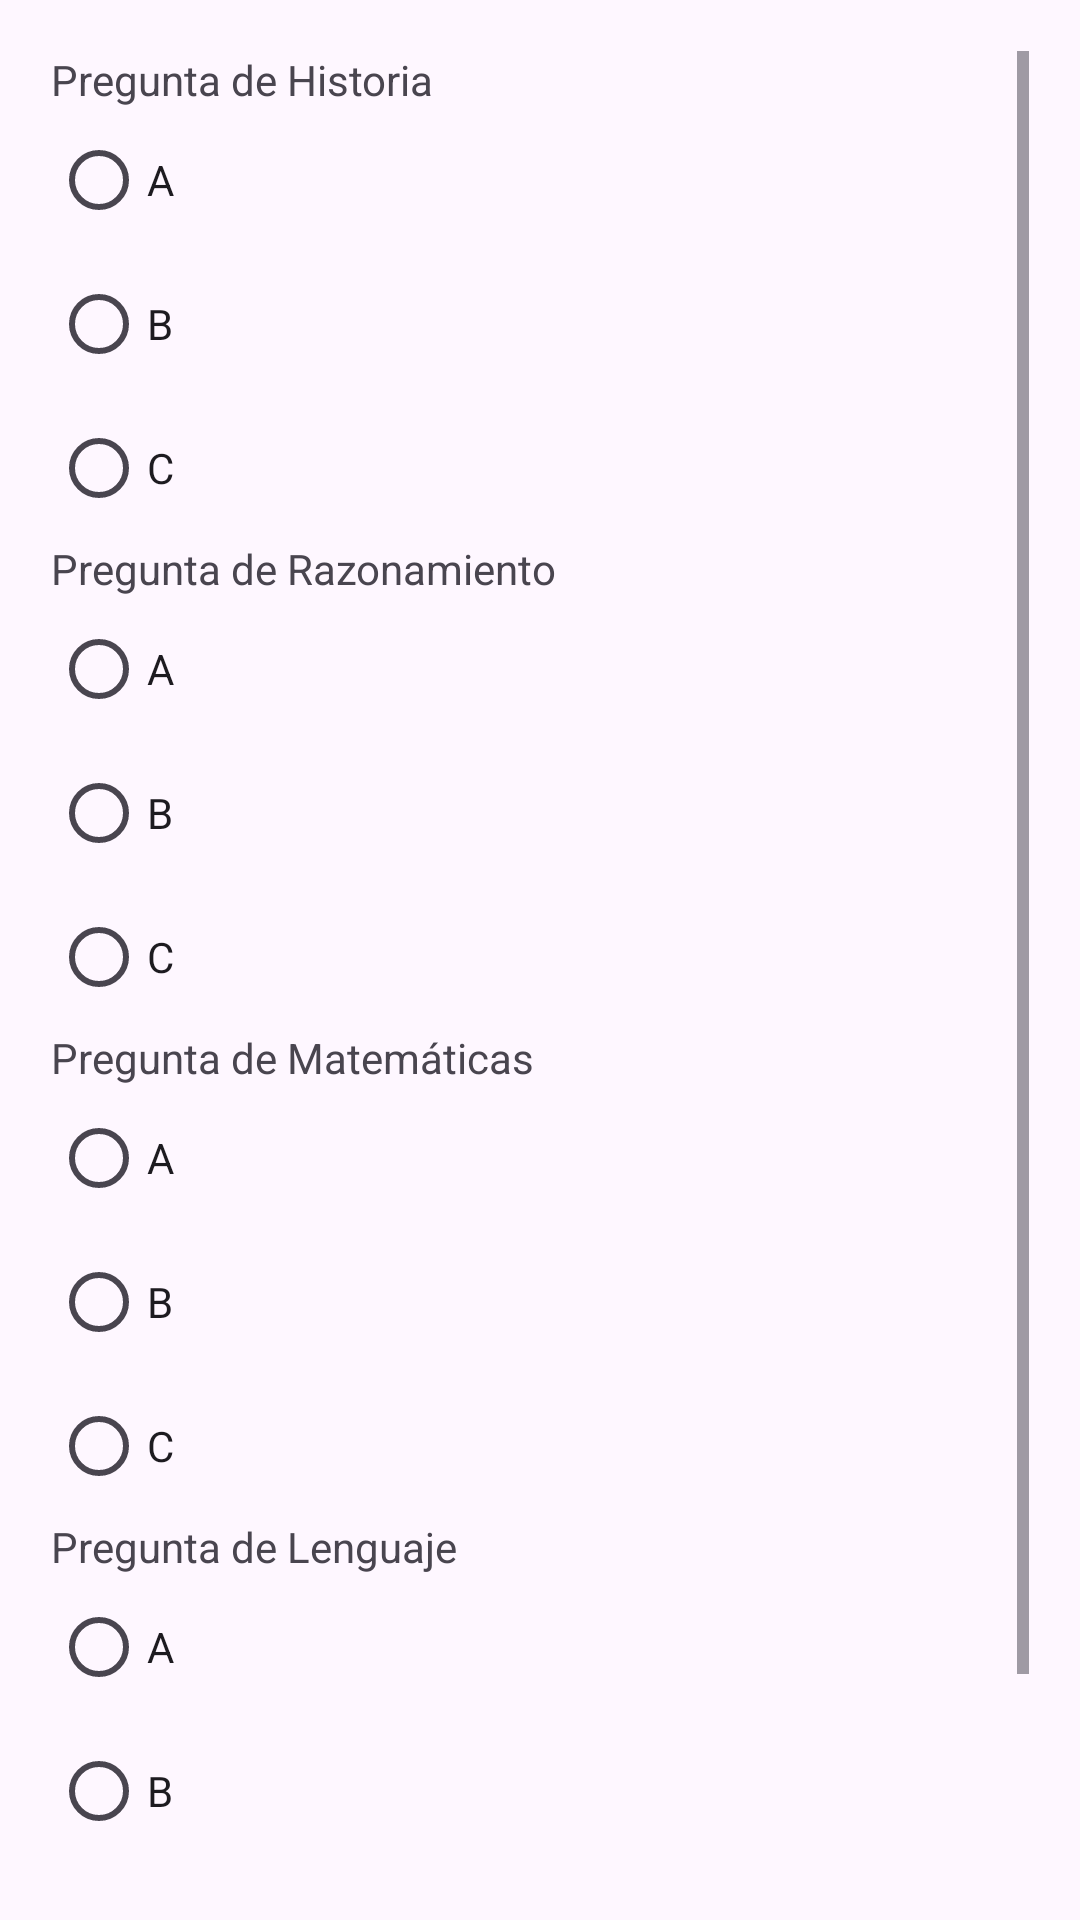

Here is an Android app screen rendered from its layout file. Give the layout XML and the strings, colors and styles it references.
<!-- AndroidManifest.xml: application theme Theme.OkriBateriaPsicopedagogica -->
<!-- res/layout/fragment_hacer_formulario.xml -->
<?xml version="1.0" encoding="utf-8"?>
<ScrollView xmlns:android="http://schemas.android.com/apk/res/android"
    android:layout_width="match_parent"
    android:layout_height="match_parent"
    android:padding="17dp">

    <LinearLayout
        android:layout_width="match_parent"
        android:layout_height="wrap_content"
        android:orientation="vertical">

        
        <TextView
            android:layout_width="wrap_content"
            android:layout_height="wrap_content"
            android:text="Pregunta de Historia" />
        <RadioGroup
            android:id="@+id/radioGroupHistoria"
            android:layout_width="match_parent"
            android:layout_height="wrap_content">
            <RadioButton
                android:layout_width="wrap_content"
                android:layout_height="wrap_content"
                android:text="A" />
            <RadioButton
                android:layout_width="wrap_content"
                android:layout_height="wrap_content"
                android:text="B" />
            <RadioButton
                android:layout_width="wrap_content"
                android:layout_height="wrap_content"
                android:text="C" />
        </RadioGroup>

        
        <TextView
            android:layout_width="wrap_content"
            android:layout_height="wrap_content"
            android:text="Pregunta de Razonamiento" />
        <RadioGroup
            android:id="@+id/radioGroupRazonamiento"
            android:layout_width="match_parent"
            android:layout_height="wrap_content">
            <RadioButton
                android:layout_width="wrap_content"
                android:layout_height="wrap_content"
                android:text="A" />
            <RadioButton
                android:layout_width="wrap_content"
                android:layout_height="wrap_content"
                android:text="B" />
            <RadioButton
                android:layout_width="wrap_content"
                android:layout_height="wrap_content"
                android:text="C" />
        </RadioGroup>

        
        <TextView
            android:layout_width="wrap_content"
            android:layout_height="wrap_content"
            android:text="Pregunta de Matemáticas" />
        <RadioGroup
            android:id="@+id/radioGroupMatematicas"
            android:layout_width="match_parent"
            android:layout_height="wrap_content">
            <RadioButton
                android:layout_width="wrap_content"
                android:layout_height="wrap_content"
                android:text="A" />
            <RadioButton
                android:layout_width="wrap_content"
                android:layout_height="wrap_content"
                android:text="B" />
            <RadioButton
                android:layout_width="wrap_content"
                android:layout_height="wrap_content"
                android:text="C" />
        </RadioGroup>

        
        <TextView
            android:layout_width="wrap_content"
            android:layout_height="wrap_content"
            android:text="Pregunta de Lenguaje" />
        <RadioGroup
            android:id="@+id/radioGroupLenguaje"
            android:layout_width="match_parent"
            android:layout_height="wrap_content">
            <RadioButton
                android:layout_width="wrap_content"
                android:layout_height="wrap_content"
                android:text="A" />
            <RadioButton
                android:layout_width="wrap_content"
                android:layout_height="wrap_content"
                android:text="B" />
            <RadioButton
                android:layout_width="wrap_content"
                android:layout_height="wrap_content"
                android:text="C" />
        </RadioGroup>

        
        <Button
            android:id="@+id/buttonEnviar"
            android:layout_width="match_parent"
            android:layout_height="wrap_content"
            android:text="Enviar" />
    </LinearLayout>
</ScrollView>
<!-- resources referenced by this layout -->
<resources>
  <style name="Theme.OkriBateriaPsicopedagogica" parent="Base.Theme.OkriBateriaPsicopedagogica" />
  <style name="Base.Theme.OkriBateriaPsicopedagogica" parent="Theme.Material3.DayNight.NoActionBar">
          
          
      </style>
</resources>
